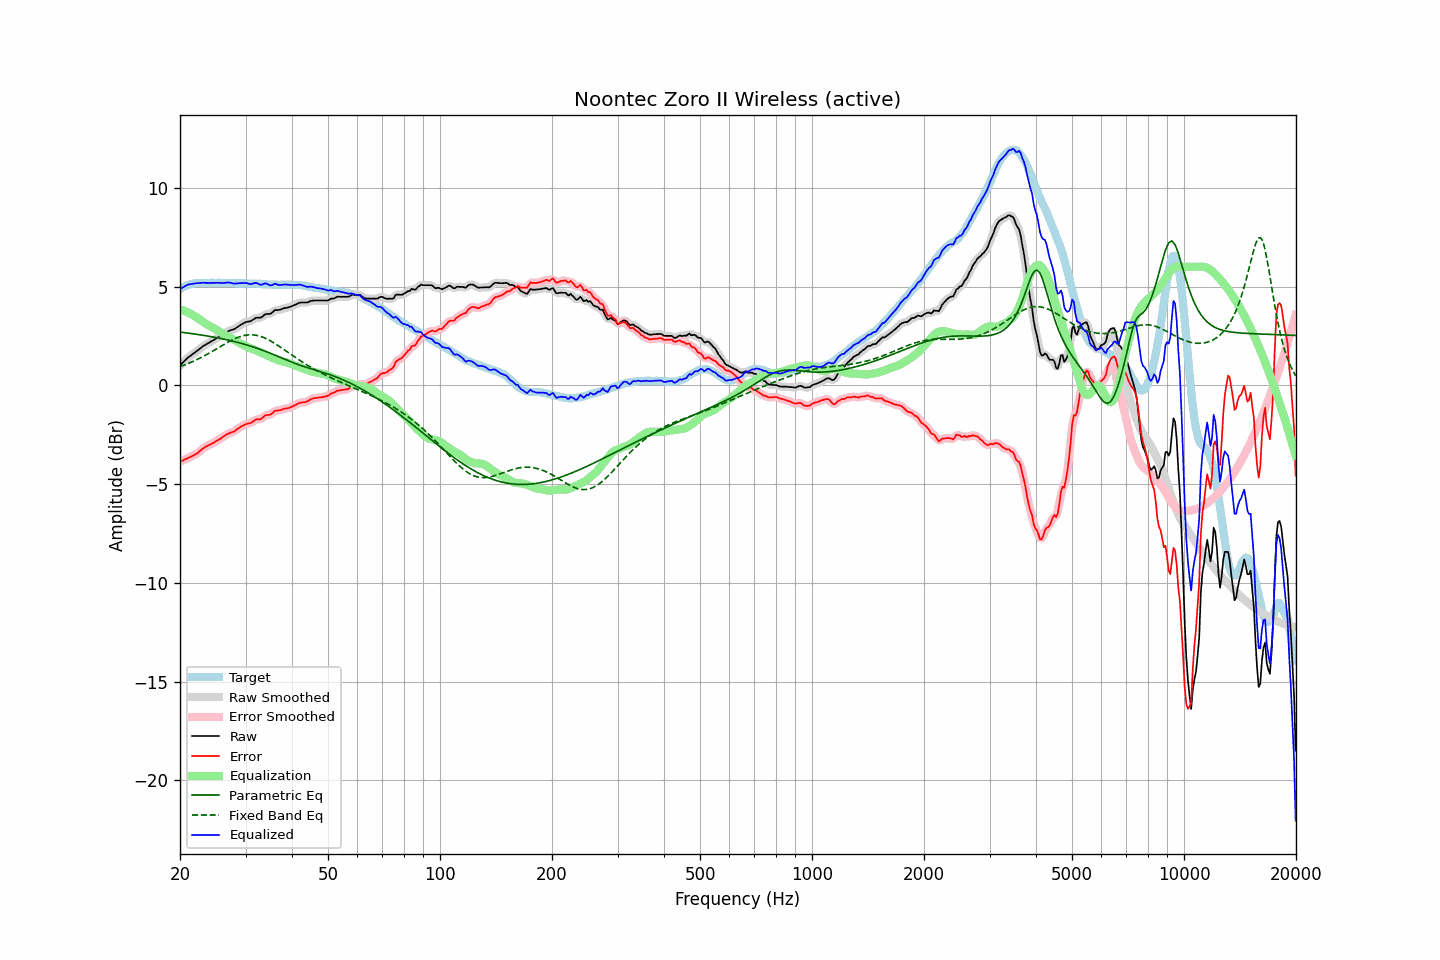

The data file committed next to this chart (first rows):
frequency, raw, error, smoothed, error_smoothed, equalization, parametric_eq, fixed_band_eq, equalized_raw, equalized_smoothed, target
20.00, 1.01, -3.86, 1.01, -3.86, 3.85, 2.70, 0.95, 4.87, 4.86, 4.87
20.20, 1.09, -3.83, 1.10, -3.83, 3.82, 2.69, 0.98, 4.92, 4.92, 4.92
20.40, 1.17, -3.80, 1.18, -3.79, 3.79, 2.68, 1.01, 4.97, 4.97, 4.97
20.61, 1.25, -3.75, 1.26, -3.76, 3.76, 2.67, 1.04, 5.01, 5.02, 5.00
20.81, 1.33, -3.72, 1.33, -3.72, 3.73, 2.66, 1.07, 5.06, 5.06, 5.05
21.02, 1.41, -3.68, 1.40, -3.68, 3.69, 2.64, 1.10, 5.10, 5.09, 5.09
21.23, 1.46, -3.65, 1.47, -3.65, 3.65, 2.63, 1.14, 5.11, 5.12, 5.11
21.44, 1.52, -3.61, 1.53, -3.61, 3.61, 2.62, 1.17, 5.13, 5.13, 5.13
21.66, 1.58, -3.57, 1.58, -3.56, 3.56, 2.61, 1.21, 5.15, 5.15, 5.15
21.87, 1.64, -3.52, 1.64, -3.52, 3.52, 2.60, 1.24, 5.16, 5.16, 5.16
22.09, 1.70, -3.47, 1.70, -3.47, 3.46, 2.59, 1.28, 5.17, 5.17, 5.18
22.31, 1.76, -3.42, 1.77, -3.42, 3.41, 2.58, 1.32, 5.17, 5.17, 5.19
22.54, 1.83, -3.35, 1.83, -3.36, 3.35, 2.56, 1.36, 5.18, 5.18, 5.19
22.76, 1.89, -3.29, 1.90, -3.29, 3.29, 2.55, 1.40, 5.18, 5.19, 5.19
22.99, 1.96, -3.21, 1.96, -3.22, 3.23, 2.54, 1.44, 5.20, 5.19, 5.18
23.22, 2.01, -3.16, 2.01, -3.16, 3.18, 2.53, 1.49, 5.19, 5.19, 5.18
23.45, 2.06, -3.11, 2.07, -3.11, 3.12, 2.51, 1.53, 5.19, 5.19, 5.17
23.69, 2.11, -3.07, 2.11, -3.07, 3.07, 2.50, 1.58, 5.19, 5.18, 5.18
23.92, 2.15, -3.03, 2.16, -3.03, 3.03, 2.48, 1.62, 5.18, 5.18, 5.18
24.16, 2.20, -2.99, 2.20, -2.99, 2.98, 2.47, 1.67, 5.18, 5.18, 5.19
24.40, 2.25, -2.95, 2.25, -2.94, 2.94, 2.46, 1.72, 5.19, 5.19, 5.20
24.65, 2.29, -2.90, 2.30, -2.90, 2.89, 2.44, 1.76, 5.19, 5.19, 5.19
24.89, 2.34, -2.85, 2.35, -2.85, 2.85, 2.43, 1.81, 5.19, 5.20, 5.19
25.14, 2.39, -2.79, 2.39, -2.80, 2.80, 2.41, 1.86, 5.20, 5.19, 5.19
25.39, 2.44, -2.75, 2.44, -2.75, 2.75, 2.39, 1.91, 5.19, 5.19, 5.20
25.65, 2.48, -2.71, 2.49, -2.71, 2.70, 2.38, 1.96, 5.18, 5.18, 5.20
25.91, 2.53, -2.65, 2.53, -2.66, 2.65, 2.36, 2.01, 5.18, 5.18, 5.19
26.16, 2.58, -2.60, 2.59, -2.60, 2.60, 2.34, 2.05, 5.18, 5.18, 5.18
26.43, 2.64, -2.54, 2.64, -2.54, 2.55, 2.33, 2.10, 5.19, 5.19, 5.18
26.69, 2.69, -2.49, 2.69, -2.49, 2.51, 2.31, 2.15, 5.20, 5.20, 5.18
26.96, 2.74, -2.45, 2.74, -2.45, 2.46, 2.29, 2.19, 5.21, 5.20, 5.19
27.23, 2.77, -2.42, 2.77, -2.41, 2.42, 2.27, 2.24, 5.20, 5.20, 5.19
27.50, 2.80, -2.38, 2.80, -2.39, 2.38, 2.25, 2.28, 5.18, 5.18, 5.19
27.77, 2.82, -2.35, 2.83, -2.35, 2.34, 2.23, 2.32, 5.16, 5.16, 5.18
28.05, 2.85, -2.32, 2.86, -2.31, 2.29, 2.21, 2.36, 5.15, 5.16, 5.18
28.33, 2.91, -2.25, 2.91, -2.26, 2.25, 2.19, 2.39, 5.16, 5.16, 5.16
28.62, 2.96, -2.20, 2.96, -2.20, 2.20, 2.17, 2.43, 5.16, 5.16, 5.16
28.90, 3.02, -2.15, 3.02, -2.14, 2.15, 2.15, 2.46, 5.17, 5.17, 5.17
29.19, 3.07, -2.09, 3.07, -2.09, 2.10, 2.13, 2.48, 5.18, 5.18, 5.16
29.48, 3.12, -2.05, 3.12, -2.05, 2.06, 2.11, 2.50, 5.18, 5.18, 5.18
29.78, 3.16, -2.00, 3.17, -2.00, 2.02, 2.08, 2.52, 5.18, 5.18, 5.17
30.08, 3.20, -1.97, 3.20, -1.97, 1.98, 2.06, 2.54, 5.18, 5.18, 5.17
30.38, 3.22, -1.94, 3.22, -1.95, 1.94, 2.03, 2.55, 5.16, 5.16, 5.16
30.68, 3.23, -1.93, 3.24, -1.92, 1.91, 2.01, 2.56, 5.14, 5.14, 5.16
30.99, 3.25, -1.90, 3.26, -1.90, 1.87, 1.98, 2.56, 5.13, 5.13, 5.16
31.30, 3.30, -1.85, 3.31, -1.85, 1.84, 1.96, 2.56, 5.15, 5.15, 5.16
31.61, 3.35, -1.80, 3.36, -1.80, 1.81, 1.93, 2.55, 5.17, 5.17, 5.15
31.93, 3.41, -1.74, 3.40, -1.75, 1.78, 1.90, 2.54, 5.19, 5.18, 5.15
32.24, 3.42, -1.71, 3.42, -1.73, 1.74, 1.88, 2.53, 5.17, 5.16, 5.14
32.57, 3.42, -1.72, 3.42, -1.72, 1.71, 1.85, 2.50, 5.13, 5.13, 5.15
32.89, 3.42, -1.72, 3.44, -1.70, 1.67, 1.82, 2.48, 5.09, 5.11, 5.14
33.22, 3.46, -1.67, 3.48, -1.66, 1.64, 1.79, 2.45, 5.10, 5.11, 5.13
33.55, 3.53, -1.59, 3.53, -1.60, 1.61, 1.76, 2.42, 5.14, 5.13, 5.13
33.89, 3.59, -1.52, 3.58, -1.54, 1.57, 1.73, 2.39, 5.17, 5.15, 5.12
34.23, 3.61, -1.51, 3.61, -1.51, 1.53, 1.70, 2.35, 5.15, 5.14, 5.12
34.57, 3.61, -1.50, 3.61, -1.50, 1.49, 1.66, 2.31, 5.10, 5.10, 5.11
34.92, 3.61, -1.49, 3.63, -1.48, 1.44, 1.63, 2.26, 5.06, 5.07, 5.11
35.27, 3.66, -1.44, 3.67, -1.43, 1.41, 1.60, 2.22, 5.07, 5.08, 5.10
35.62, 3.73, -1.37, 3.73, -1.37, 1.37, 1.56, 2.17, 5.10, 5.10, 5.10
35.97, 3.80, -1.29, 3.78, -1.31, 1.34, 1.53, 2.12, 5.14, 5.12, 5.10
... 635 more rows
